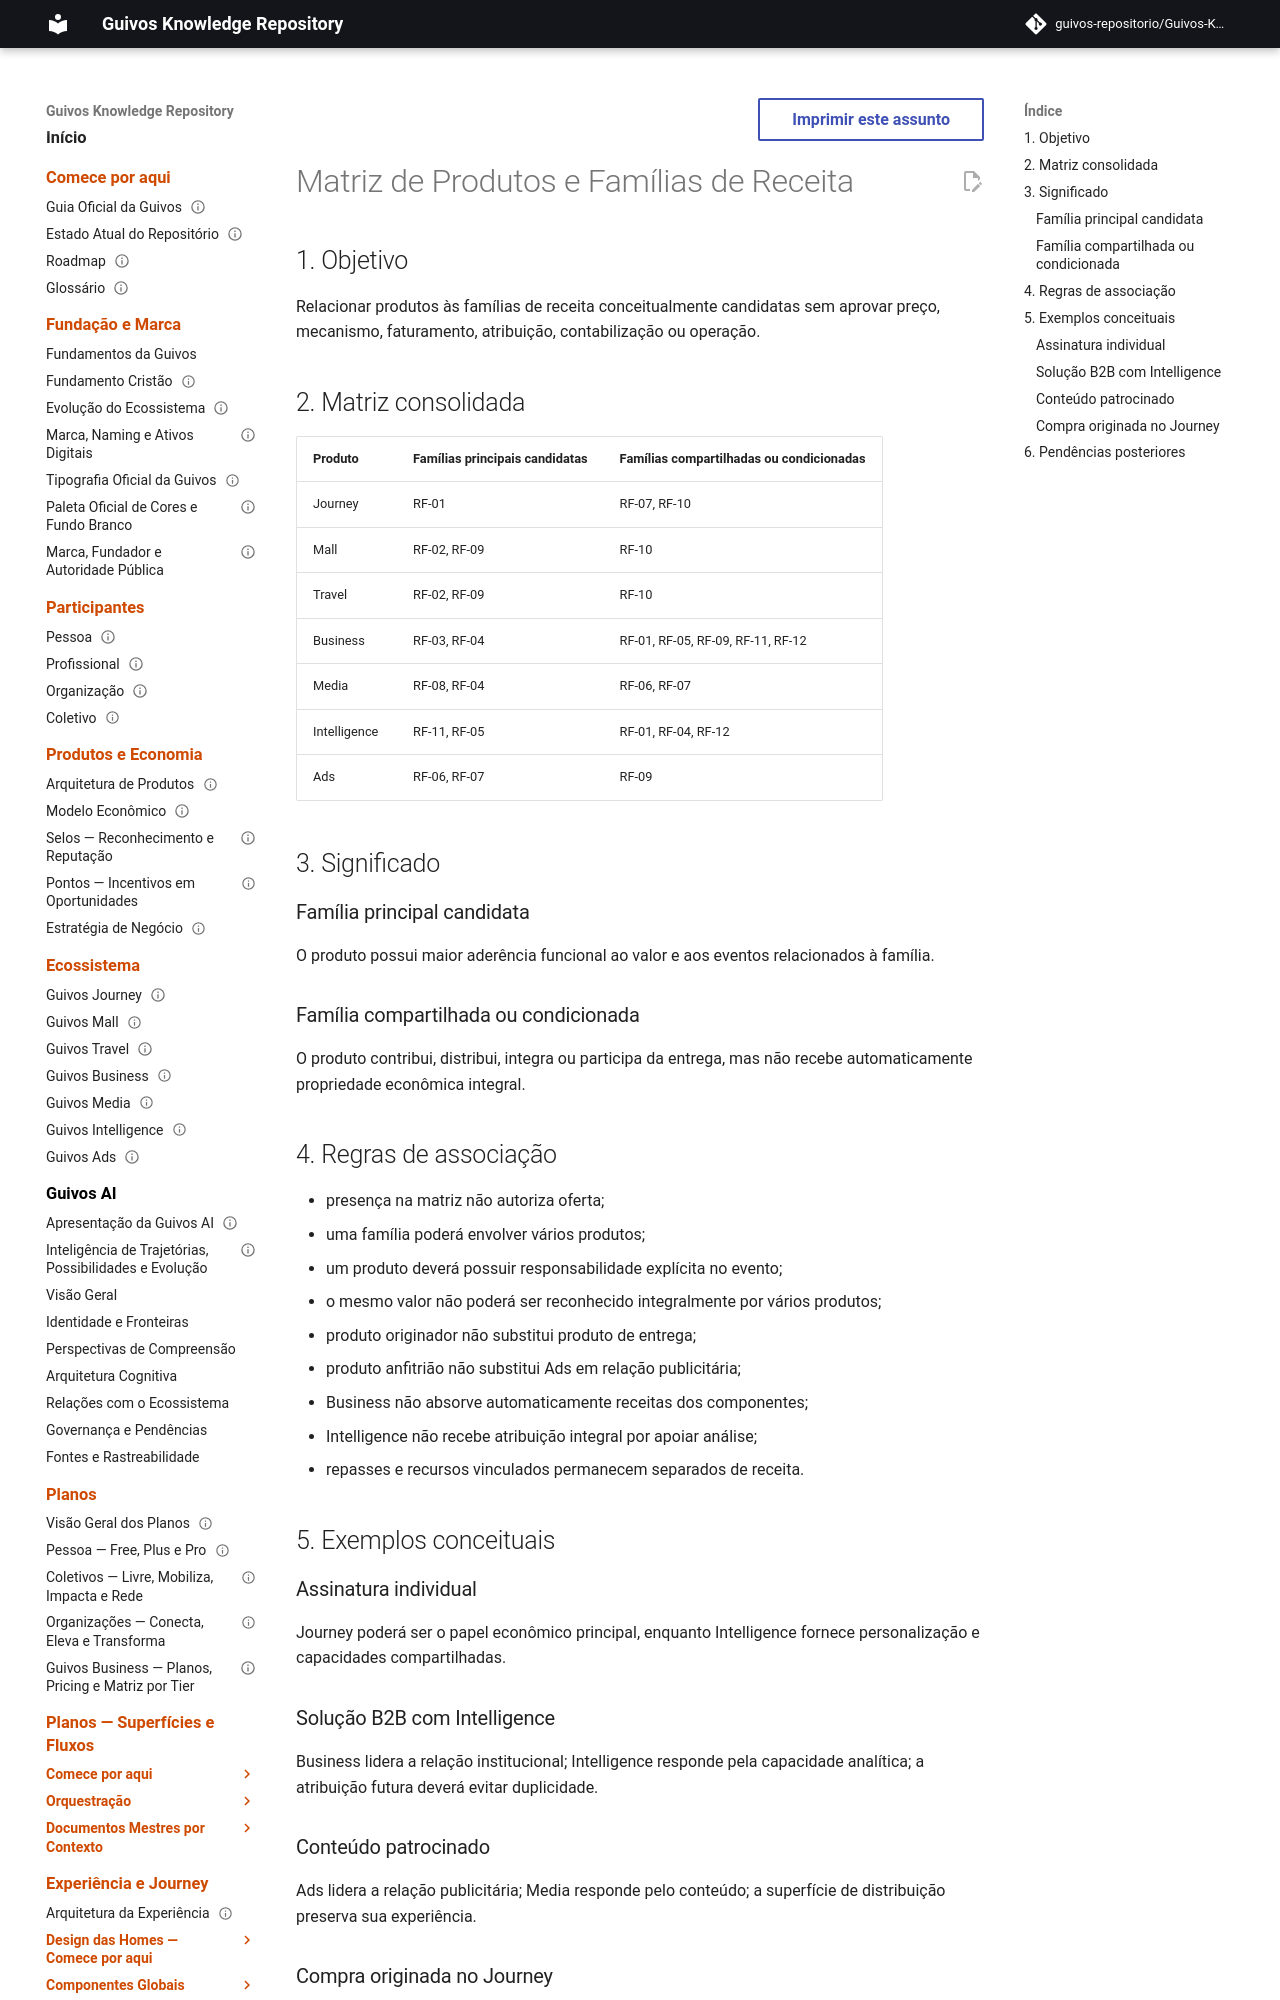

repository: guivos-repositorio/Guivos-Knowledge-Repository · page: economic-model/gem-007-product-revenue-family-matrix/index.html · generator: mkdocs

---
id: GEM-007-PRODUCT-REVENUE-FAMILY-MATRIX-001
title: Matriz de Produtos e Famílias de Receita
status: draft
version: 0.1.0
owner: Guivos Economic Model
last_updated: 2026-07-21
parent: GEM-007
---

# Matriz de Produtos e Famílias de Receita

## 1. Objetivo

Relacionar produtos às famílias de receita conceitualmente candidatas sem aprovar preço, mecanismo, faturamento, atribuição, contabilização ou operação.

## 2. Matriz consolidada

| Produto | Famílias principais candidatas | Famílias compartilhadas ou condicionadas |
|---|---|---|
| Journey | RF-01 | RF-07, RF-10 |
| Mall | RF-02, RF-09 | RF-10 |
| Travel | RF-02, RF-09 | RF-10 |
| Business | RF-03, RF-04 | RF-01, RF-05, RF-09, RF-11, RF-12 |
| Media | RF-08, RF-04 | RF-06, RF-07 |
| Intelligence | RF-11, RF-05 | RF-01, RF-04, RF-12 |
| Ads | RF-06, RF-07 | RF-09 |

## 3. Significado

### Família principal candidata

O produto possui maior aderência funcional ao valor e aos eventos relacionados à família.
